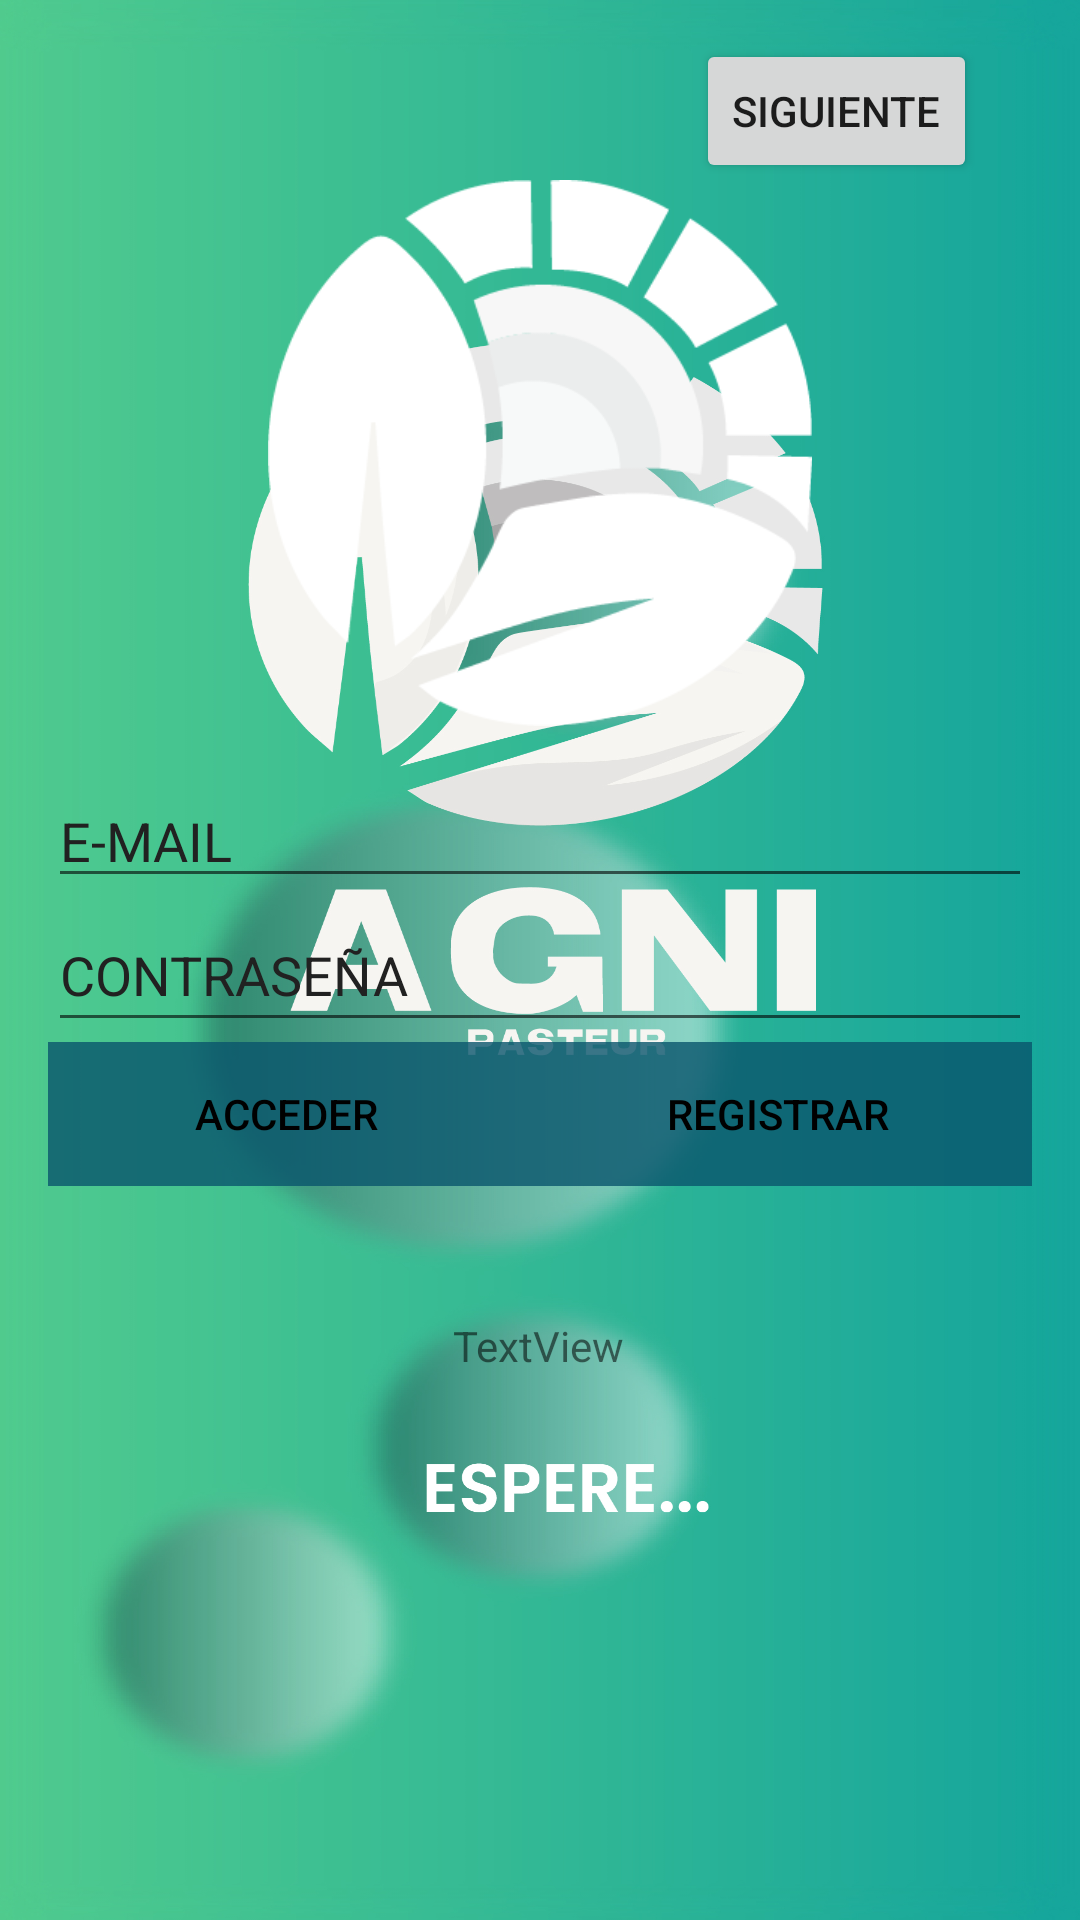

This screen was rendered from an Android layout file. Write that file and the resources it references.
<!-- AndroidManifest.xml: activity theme SplahTheme -->
<!-- res/layout/activity_main.xml -->
<?xml version="1.0" encoding="utf-8"?>
<androidx.constraintlayout.widget.ConstraintLayout xmlns:android="http://schemas.android.com/apk/res/android"
    xmlns:app="http://schemas.android.com/apk/res-auto"
    xmlns:tools="http://schemas.android.com/tools"
    android:layout_width="match_parent"
    android:layout_height="match_parent"
    android:background="@drawable/fondoiniciosesion"

    tools:context=".MainActivity">


    <ImageView
        android:id="@+id/imageView"
        android:layout_width="280dp"
        android:layout_height="182dp"
        app:layout_constraintBottom_toBottomOf="parent"
        app:layout_constraintEnd_toEndOf="parent"
        app:layout_constraintStart_toStartOf="parent"
        app:layout_constraintTop_toTopOf="parent"
        app:layout_constraintVertical_bias="0.131"
        app:srcCompat="@drawable/logo"
        android:contentDescription="@string/todo" />

    <Button
        android:id="@+id/btnSIGUIENTE"
        android:layout_width="wrap_content"
        android:layout_height="wrap_content"
        android:text="@string/siguiente"
        app:layout_constraintBottom_toBottomOf="parent"
        app:layout_constraintEnd_toEndOf="parent"
        app:layout_constraintHorizontal_bias="0.871"
        app:layout_constraintStart_toStartOf="parent"
        app:layout_constraintTop_toTopOf="parent"
        app:layout_constraintVertical_bias="0.022" />

    <LinearLayout
        android:layout_width="0dp"
        android:layout_height="wrap_content"
        android:layout_marginStart="16dp"
        android:layout_marginTop="16dp"
        android:layout_marginEnd="16dp"
        android:orientation="vertical"
        app:layout_constraintEnd_toEndOf="parent"
        app:layout_constraintStart_toStartOf="parent"
        app:layout_constraintTop_toBottomOf="@+id/imageView">

        <EditText
            android:id="@+id/emailtext"
            android:layout_width="match_parent"
            android:layout_height="wrap_content"
            android:autofillHints=""
            android:ems="10"
            android:hint="@string/e_mail"
            android:inputType="textEmailAddress"
            android:textColorHint="#212121"
            tools:ignore="TouchTargetSizeCheck,TouchTargetSizeCheck" />

        <EditText
            android:id="@+id/editTextTextPassword"
            android:layout_width="match_parent"
            android:layout_height="wrap_content"
            android:autofillHints=""
            android:ems="10"
            android:hint="@string/contrase_a"
            android:inputType="textPassword"
            android:minHeight="48dp"
            android:textColorHint="#212121"
            tools:ignore="TextContrastCheck" />

        <LinearLayout
            android:layout_width="match_parent"
            android:layout_height="match_parent"
            android:orientation="horizontal">

            <Button
                android:id="@+id/accederbotton"
                style="?android:attr/buttonBarButtonStyle"
                android:layout_width="wrap_content"
                android:layout_height="wrap_content"
                android:layout_weight="1"
                android:text="@string/acceder"
                android:textColor="@color/black"
                android:background="#CB09556C"/>

            <Button
                android:id="@+id/singbotton"
                style="?android:attr/buttonBarButtonStyle"
                android:layout_width="wrap_content"
                android:layout_height="wrap_content"
                android:layout_weight="1"
                android:text="@string/registrar"
                android:textColor="#000000"
                android:background="#CB09556C"
                tools:ignore="TextContrastCheck,TextContrastCheck"
                />
        </LinearLayout>

    </LinearLayout>

    <TextView
        android:id="@+id/textView7"
        android:layout_width="wrap_content"
        android:layout_height="wrap_content"
        android:text="TextView"
        app:layout_constraintBottom_toBottomOf="parent"
        app:layout_constraintEnd_toEndOf="parent"
        app:layout_constraintHorizontal_bias="0.498"
        app:layout_constraintStart_toStartOf="parent"
        app:layout_constraintTop_toTopOf="parent"
        app:layout_constraintVertical_bias="0.707" />


</androidx.constraintlayout.widget.ConstraintLayout>
<!-- resources referenced by this layout -->
<resources>
  <!-- drawable logo: png bitmap (drawable-v24, 12538 bytes) -->
  <string name="acceder">ACCEDER</string>
  <string name="contrase_a">CONTRASEÑA</string>
  <string name="e_mail">E-MAIL</string>
  <string name="registrar">Registrar</string>
  <string name="siguiente">siguiente</string>
  <string name="todo">TODO</string>
  <style name="SplahTheme" parent="AppTheme">
          <item name="android:windowBackground">@drawable/splash1</item>
      </style>
  <style name="AppTheme" parent="Theme.AppCompat.Light.DarkActionBar">
  
      </style>
  <!-- drawable splash1: jpg bitmap (drawable-v24, 655519 bytes) -->
  <!-- not gathered from this repository: default colours our renderer supplied (Android Studio template values) -->
  <color name="black">#FF000000</color>
</resources>
